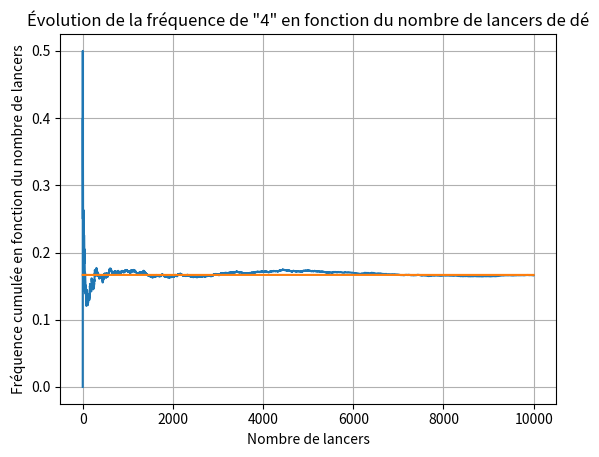

Python code for this plot:
import random
print(random.randint(1, 8)) #renvoie un nb entier "aléatoire" entre 1 et 8#
print(2*random.random()) #renvoie un nb décimal "aléatoire" entre 0 et 2#

for test in range(10):
    print(random.randint(1, 8))

for test in range(5):
    print(random.random())

def freq_4():
    cpt = 0 #on initie une variable à 0#
    for k in range(1000):
        if random.randint(1, 6) == 4: #~lancer du dé, on teste si on a 4#
            cpt = cpt + 1 #si 4, le compteur +1#
    return cpt/1000 #fréq : on divise le nb de 4 par le nb de lancers#

for test in range(5):
    print(freq_4()) #fait 5*1000 lancers de dé et cpt les 4#

import matplotlib.pyplot as plt #importe les fonctions de graphique de Python#

def repr_freq_4():
    cpt, n = 0, 0
    FCG = [] #va stocker les freq de 4#
    for k in range(10000):
        if random.randint(1, 6) == 4:
            cpt = cpt + 1
        n = n + 1 #compte le numéro du lancer#
        FCG.append(cpt/n)
    aX = list(range(1, 10001)) #axe des abs#
    plt.plot(aX, FCG, label='Courbe de fréquences cumulées')
    plt.plot(aX, [1/6]*10000, label='probabilité théorique : 1/6')
    plt.xlabel('Nombre de lancers')
    plt.ylabel('Fréquence cumulée en fonction du nombre de lancers')
    plt.title('Évolution de la fréquence de "4" en fonction du nombre de lancers de dé')    
    plt.grid()
    plt.show()
    return None

repr_freq_4()

